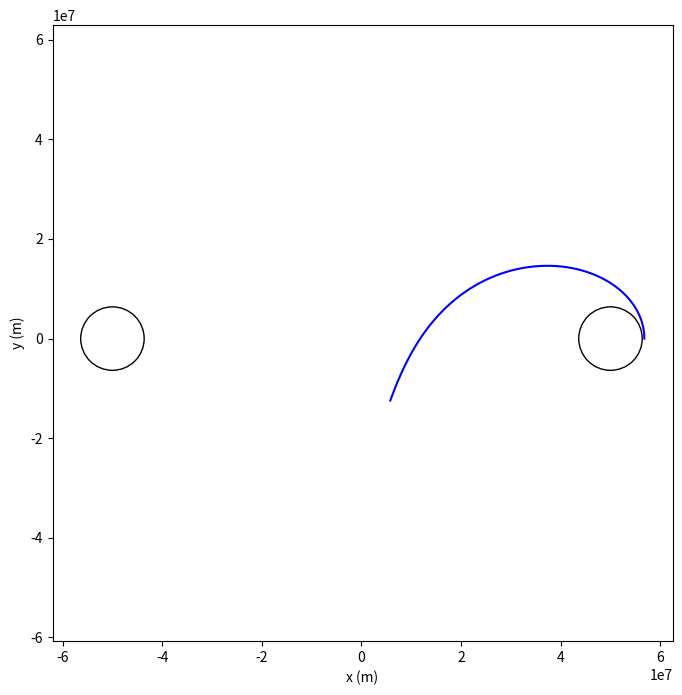

The script that saved this image:
import numpy as np
import matplotlib.pyplot as plt

# Tableau des instants où on souhaite résoudre le système
dt = 5
t_max = 20000  # Durée totale de la simulation en secondes
t = 0
i = 0

# Constantes
MT=5.972e24 # kg
RT=6.371e6   # m
G=6.674e-11 # SI
x0,y0 = 5e7+6.8e6,0. # Coordonnées initiales du satellite
vx0,vy0 = 0.,9.8e3 # Vitesse initiale du satellite
xT,yT = 5e7,0 # Coordonnées de la Terre
# omega = 0 # Vitesse angulaire du réf

# Equations du système
def distance(x,y,pPos):
    res = np.sqrt((x - pPos[0])**2 + (y - pPos[1])**2)
    return res

def eqx(x,y,pPos):
    return (G*MT*(pPos[0] - x)) / distance(x,y,pPos)**3

def eqy(x,y,pPos):
    return (G*MT*(pPos[1] - y)) / distance(x,y,pPos)**3

sols = [[x0, y0, vx0, vy0]] # Conditions initiales [x0, y0, vx0, vy0]

while t <= t_max:
    t+=dt
    i+=1

    print(t/t_max*100, "%" , end="\r")
    
    x_n = sols[i-1][0] + dt * sols[i-1][2]
    y_n = sols[i-1][1] + dt * sols[i-1][3]
    ax = eqx(sols[i-1][0], sols[i-1][1],[xT,yT]) + eqx(sols[i-1][0], sols[i-1][1],[-1*xT,-1*yT]) # + eqx(sols[i-1][0], sols[i-1][1],[0,0])
    ay = eqy(sols[i-1][0], sols[i-1][1],[xT,yT]) + eqy(sols[i-1][0], sols[i-1][1],[-1*xT,-1*yT]) #à + eqy(sols[i-1][0], sols[i-1][1],[0,0])
    vx_n = sols[i-1][2] + dt * ax
    vy_n = sols[i-1][3] + dt * ay
    # print("")
    # print("Pos: ", x_n, y_n)
    # print("Speed: ", vx_n, vy_n)
    # print("Acc: ", ax, ay)
    # print("")

    # time.sleep(1)

    if distance(x_n, y_n,[-1*xT,-1*yT]) <= RT/100 or distance(x_n, y_n,[xT,yT]) <= RT/100: 
        sols = sols[:i]  # Truncate the array to the current size
        break
    
    sols.append([x_n, y_n, vx_n, vy_n])

print("Simulation complete. Number of steps:", len(sols))

# Extraction des coordonnées pour le tracé
x_coords = [sol[0] for sol in sols]
y_coords = [sol[1] for sol in sols]

# Tracé de la trajectoire
plt.figure(figsize=(8,8))
plt.axis('equal')
#plt.xlim([-100,100.])  # Limites de l'axe x
#plt.ylim([-100,100.])  # Limites de l'axe y
plt.xlabel('x (m)')
plt.ylabel('y (m)')
plt.plot(x_coords, y_coords, color='blue')
ax = plt.gca()
radius = RT  # Rayon de la Terre en m
circle = plt.Circle((xT, yT), radius, color='black', fill=False)
circle2 = plt.Circle((-xT, -yT), radius, color='black', fill=False)
# circle3 = plt.Circle((0, 0), radius, color='black', fill=False)
ax.add_patch(circle)
ax.add_patch(circle2)
# ax.add_patch(circle3)
plt.show()
